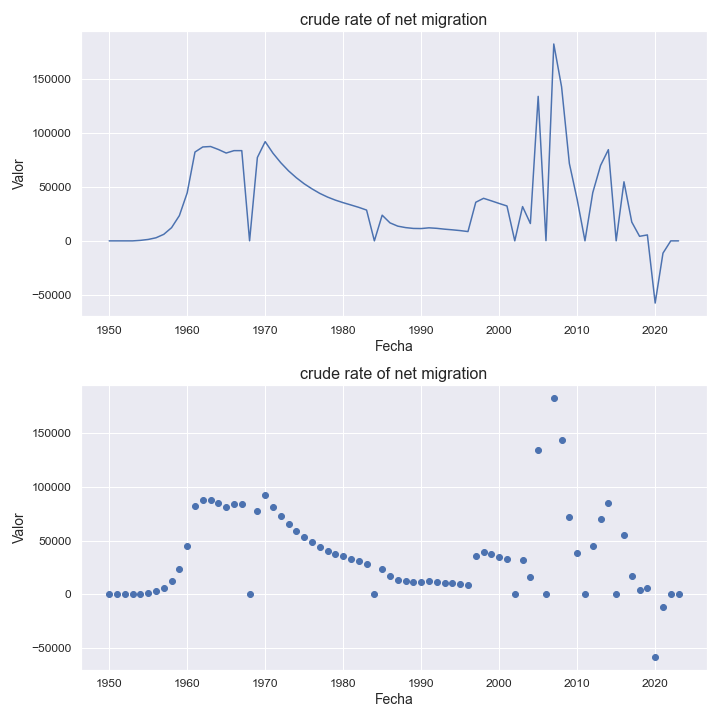

Source data for this figure (header and first rows):
indicatorshortname, locationid, location, iso2, timeid, time, value
crude rate of net migration, 634, qatar, qa, 1, 1950, 0.0
crude rate of net migration, 634, qatar, qa, 2, 1951, 0.0
crude rate of net migration, 634, qatar, qa, 3, 1952, 0.0
crude rate of net migration, 634, qatar, qa, 4, 1953, 0.0
crude rate of net migration, 634, qatar, qa, 5, 1954, 469.0
crude rate of net migration, 634, qatar, qa, 6, 1955, 1326
crude rate of net migration, 634, qatar, qa, 7, 1956, 2864
crude rate of net migration, 634, qatar, qa, 8, 1957, 6073
crude rate of net migration, 634, qatar, qa, 9, 1958, 12258
crude rate of net migration, 634, qatar, qa, 10, 1959, 23455
crude rate of net migration, 634, qatar, qa, 11, 1960, 44536
crude rate of net migration, 634, qatar, qa, 12, 1961, 82413
crude rate of net migration, 634, qatar, qa, 13, 1962, 87125
crude rate of net migration, 634, qatar, qa, 14, 1963, 87551
crude rate of net migration, 634, qatar, qa, 15, 1964, 84787
crude rate of net migration, 634, qatar, qa, 16, 1965, 81488
crude rate of net migration, 634, qatar, qa, 17, 1966, 83713
crude rate of net migration, 634, qatar, qa, 18, 1967, 83716
crude rate of net migration, 634, qatar, qa, 19, 1968, 81.25
crude rate of net migration, 634, qatar, qa, 20, 1969, 77343
crude rate of net migration, 634, qatar, qa, 21, 1970, 92085
crude rate of net migration, 634, qatar, qa, 22, 1971, 81334
crude rate of net migration, 634, qatar, qa, 23, 1972, 72508
crude rate of net migration, 634, qatar, qa, 24, 1973, 64919
crude rate of net migration, 634, qatar, qa, 25, 1974, 58537
crude rate of net migration, 634, qatar, qa, 26, 1975, 52967
crude rate of net migration, 634, qatar, qa, 27, 1976, 48275
crude rate of net migration, 634, qatar, qa, 28, 1977, 44062
crude rate of net migration, 634, qatar, qa, 29, 1978, 40629
crude rate of net migration, 634, qatar, qa, 30, 1979, 37801
crude rate of net migration, 634, qatar, qa, 31, 1980, 35441
crude rate of net migration, 634, qatar, qa, 32, 1981, 33295
crude rate of net migration, 634, qatar, qa, 33, 1982, 31094
crude rate of net migration, 634, qatar, qa, 34, 1983, 28576
crude rate of net migration, 634, qatar, qa, 35, 1984, 25.98
crude rate of net migration, 634, qatar, qa, 36, 1985, 23842
crude rate of net migration, 634, qatar, qa, 37, 1986, 16716
crude rate of net migration, 634, qatar, qa, 38, 1987, 13664
crude rate of net migration, 634, qatar, qa, 39, 1988, 12319
crude rate of net migration, 634, qatar, qa, 40, 1989, 11547
crude rate of net migration, 634, qatar, qa, 41, 1990, 11428
crude rate of net migration, 634, qatar, qa, 42, 1991, 12108
crude rate of net migration, 634, qatar, qa, 43, 1992, 11633
crude rate of net migration, 634, qatar, qa, 44, 1993, 10859
crude rate of net migration, 634, qatar, qa, 45, 1994, 10249
crude rate of net migration, 634, qatar, qa, 46, 1995, 9542
crude rate of net migration, 634, qatar, qa, 47, 1996, 8635
crude rate of net migration, 634, qatar, qa, 48, 1997, 35827
crude rate of net migration, 634, qatar, qa, 49, 1998, 39484
crude rate of net migration, 634, qatar, qa, 50, 1999, 37134
crude rate of net migration, 634, qatar, qa, 51, 2000, 34698
crude rate of net migration, 634, qatar, qa, 52, 2001, 32378
crude rate of net migration, 634, qatar, qa, 53, 2002, 34.5
crude rate of net migration, 634, qatar, qa, 54, 2003, 31812
crude rate of net migration, 634, qatar, qa, 55, 2004, 16103
crude rate of net migration, 634, qatar, qa, 56, 2005, 134063
crude rate of net migration, 634, qatar, qa, 57, 2006, 222.9
crude rate of net migration, 634, qatar, qa, 58, 2007, 182656
crude rate of net migration, 634, qatar, qa, 59, 2008, 142948
crude rate of net migration, 634, qatar, qa, 60, 2009, 71745
... 14 more rows
